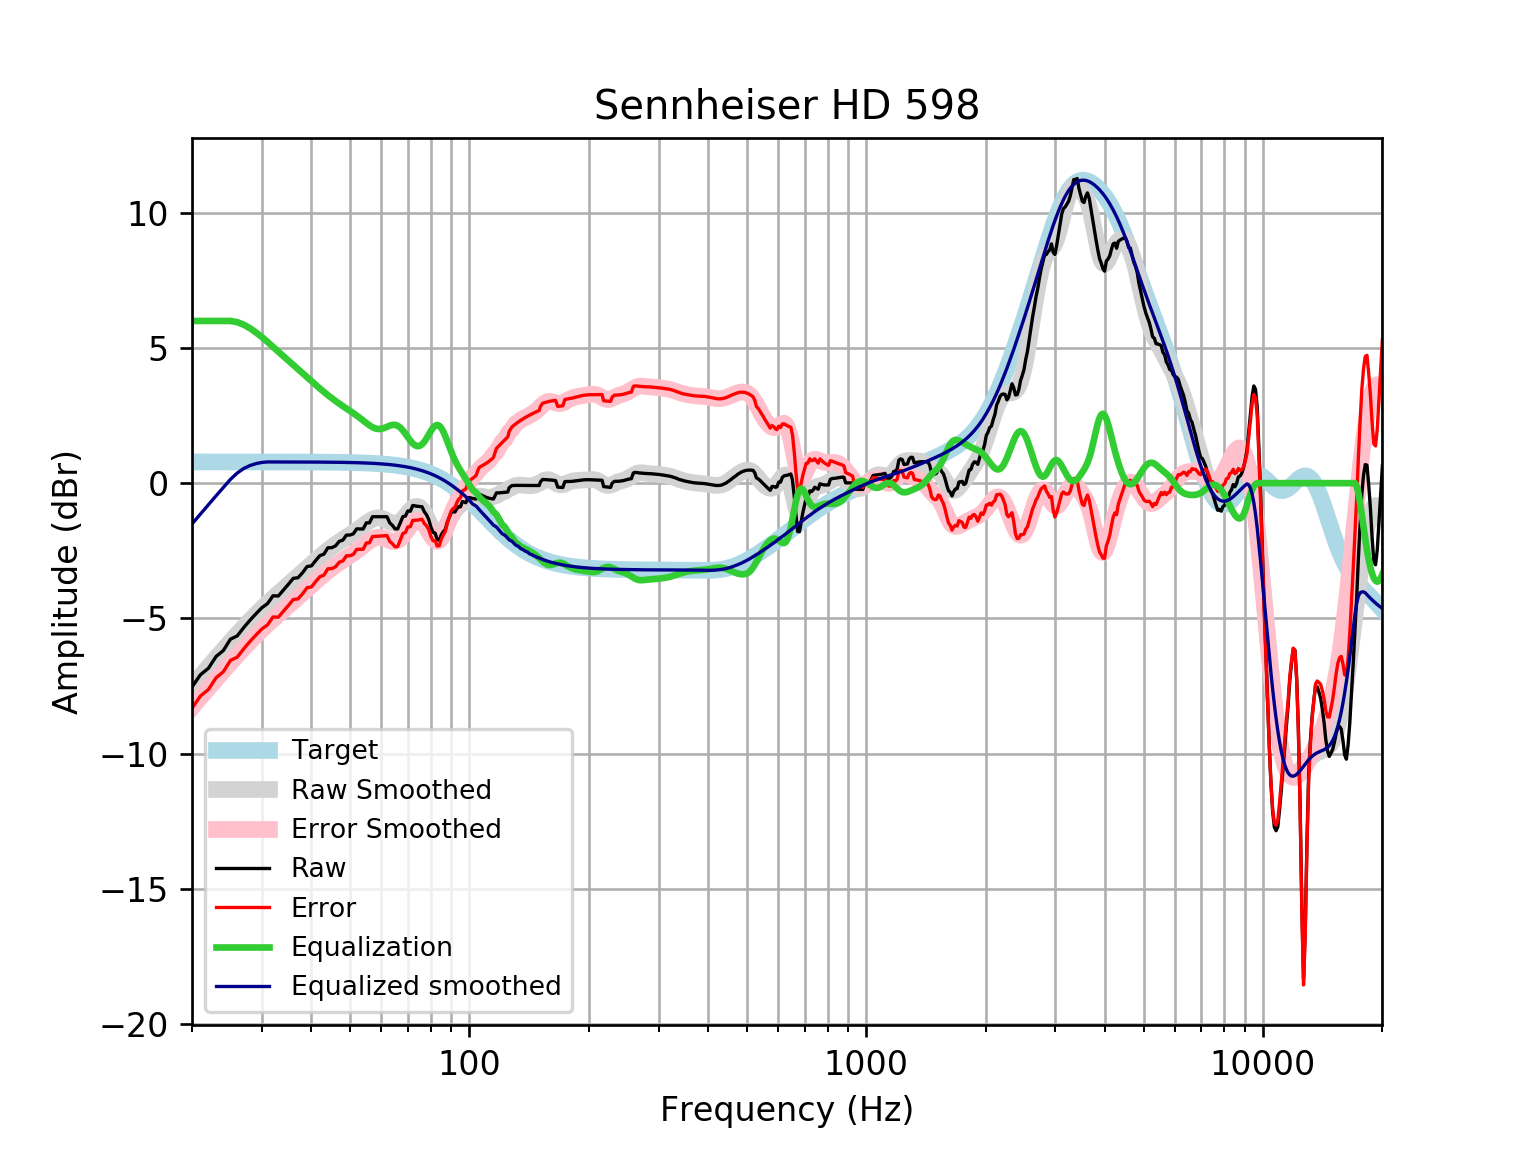

The table this chart was drawn from, first rows:
frequency, raw, error, smoothed, error_smoothed, equalization, equalized_raw, equalized_smoothed, target
20, -7.54, -8.326, -7.508, -8.294, 6, -1.54, -1.508, 0.7859
21, -7.088, -7.874, -7.144, -7.93, 6.0, -1.088, -1.144, 0.7859
22, -6.847, -7.633, -6.797, -7.583, 6.0, -0.8467, -0.7967, 0.7858
23, -6.412, -7.198, -6.467, -7.253, 6, -0.4117, -0.4669, 0.7858
24, -6.187, -6.973, -6.154, -6.94, 6.0, -0.1871, -0.1543, 0.7858
25, -5.77, -6.555, -5.859, -6.645, 6, 0.2302, 0.1409, 0.7857
26, -5.651, -6.436, -5.581, -6.367, 5.955, 0.3042, 0.3738, 0.7857
27, -5.342, -6.128, -5.321, -6.106, 5.863, 0.5206, 0.5423, 0.7856
28, -5.07, -5.856, -5.077, -5.863, 5.729, 0.6589, 0.652, 0.7855
29, -4.83, -5.615, -4.85, -5.635, 5.573, 0.7428, 0.723, 0.7854
30, -4.607, -5.392, -4.638, -5.423, 5.405, 0.7976, 0.7664, 0.7852
31, -4.456, -5.241, -4.44, -5.225, 5.225, 0.7694, 0.785, 0.785
32, -4.166, -4.951, -4.255, -5.04, 5.04, 0.8738, 0.7848, 0.7848
33, -4.175, -4.959, -4.079, -4.864, 4.864, 0.6891, 0.7846, 0.7846
34, -3.956, -4.741, -3.912, -4.696, 4.696, 0.7399, 0.7843, 0.7843
35, -3.738, -4.522, -3.75, -4.534, 4.534, 0.7963, 0.7839, 0.7839
36, -3.519, -4.303, -3.593, -4.376, 4.376, 0.8568, 0.7835, 0.7835
37, -3.499, -4.282, -3.438, -4.221, 4.221, 0.7223, 0.783, 0.783
38, -3.308, -4.091, -3.287, -4.069, 4.069, 0.761, 0.7824, 0.7824
39, -3.086, -3.868, -3.139, -3.921, 3.921, 0.8344, 0.7818, 0.7818
40, -3.058, -3.839, -2.995, -3.776, 3.776, 0.7176, 0.781, 0.781
41, -2.86, -3.64, -2.855, -3.635, 3.635, 0.7756, 0.7801, 0.7801
42, -2.681, -3.46, -2.722, -3.501, 3.501, 0.8204, 0.7791, 0.7791
43, -2.624, -3.402, -2.596, -3.374, 3.374, 0.7503, 0.778, 0.7779
44, -2.391, -3.168, -2.478, -3.255, 3.255, 0.8635, 0.7766, 0.7766
45, -2.387, -3.162, -2.368, -3.143, 3.143, 0.7559, 0.7752, 0.7751
46, -2.32, -3.093, -2.265, -3.038, 3.038, 0.7186, 0.7735, 0.7734
47, -2.153, -2.924, -2.17, -2.941, 2.941, 0.7884, 0.7715, 0.7715
48, -2.106, -2.875, -2.08, -2.85, 2.85, 0.7436, 0.7694, 0.7694
49, -1.921, -2.688, -1.995, -2.762, 2.762, 0.8415, 0.767, 0.767
50, -1.919, -2.684, -1.912, -2.677, 2.677, 0.7573, 0.7643, 0.7642
51, -1.874, -2.635, -1.829, -2.591, 2.591, 0.7168, 0.7612, 0.7612
52, -1.692, -2.449, -1.744, -2.502, 2.502, 0.8106, 0.7579, 0.7578
53, -1.693, -2.447, -1.656, -2.41, 2.41, 0.7176, 0.7541, 0.7541
54, -1.694, -2.444, -1.567, -2.317, 2.317, 0.6223, 0.7499, 0.7499
55, -1.468, -2.213, -1.479, -2.225, 2.225, 0.7569, 0.7453, 0.7453
56, -1.468, -2.208, -1.4, -2.14, 2.14, 0.6717, 0.7402, 0.7401
57, -1.241, -1.975, -1.336, -2.07, 2.07, 0.8299, 0.7345, 0.7345
58, -1.241, -1.969, -1.295, -2.023, 2.023, 0.7823, 0.7283, 0.7283
59, -1.241, -1.962, -1.281, -2.003, 2.003, 0.7616, 0.7215, 0.7215
60, -1.242, -1.956, -1.296, -2.01, 2.01, 0.7682, 0.714, 0.714
61, -1.242, -1.948, -1.334, -2.04, 2.04, 0.798, 0.7058, 0.7058
62, -1.242, -1.939, -1.387, -2.084, 2.084, 0.8417, 0.6969, 0.6969
63, -1.469, -2.156, -1.44, -2.127, 2.127, 0.6584, 0.6871, 0.6871
64, -1.563, -2.24, -1.479, -2.156, 2.156, 0.5923, 0.6765, 0.6765
65, -1.691, -2.356, -1.492, -2.157, 2.157, 0.4657, 0.665, 0.665
66, -1.689, -2.342, -1.471, -2.123, 2.123, 0.434, 0.6525, 0.6525
67, -1.461, -2.1, -1.414, -2.053, 2.053, 0.5916, 0.639, 0.639
68, -1.236, -1.86, -1.326, -1.95, 1.95, 0.7143, 0.6244, 0.6244
69, -1.216, -1.825, -1.218, -1.827, 1.827, 0.6102, 0.6087, 0.6087
70, -1.025, -1.617, -1.104, -1.695, 1.695, 0.6702, 0.5918, 0.5918
71, -1.039, -1.612, -0.9976, -1.571, 1.571, 0.5326, 0.5736, 0.5736
72, -0.826, -1.38, -0.914, -1.468, 1.468, 0.6422, 0.5541, 0.5541
73, -0.8413, -1.375, -0.8641, -1.397, 1.397, 0.556, 0.5333, 0.5333
74, -0.8551, -1.366, -0.8557, -1.367, 1.367, 0.5117, 0.511, 0.511
75, -0.8657, -1.353, -0.8928, -1.38, 1.38, 0.5143, 0.4873, 0.4873
76, -0.8729, -1.335, -0.975, -1.437, 1.437, 0.564, 0.462, 0.4621
77, -1.057, -1.492, -1.097, -1.532, 1.532, 0.4757, 0.4352, 0.4353
78, -1.172, -1.579, -1.25, -1.656, 1.656, 0.4846, 0.4068, 0.4068
79, -1.341, -1.718, -1.418, -1.795, 1.795, 0.4539, 0.3767, 0.3768
... 553 more rows
